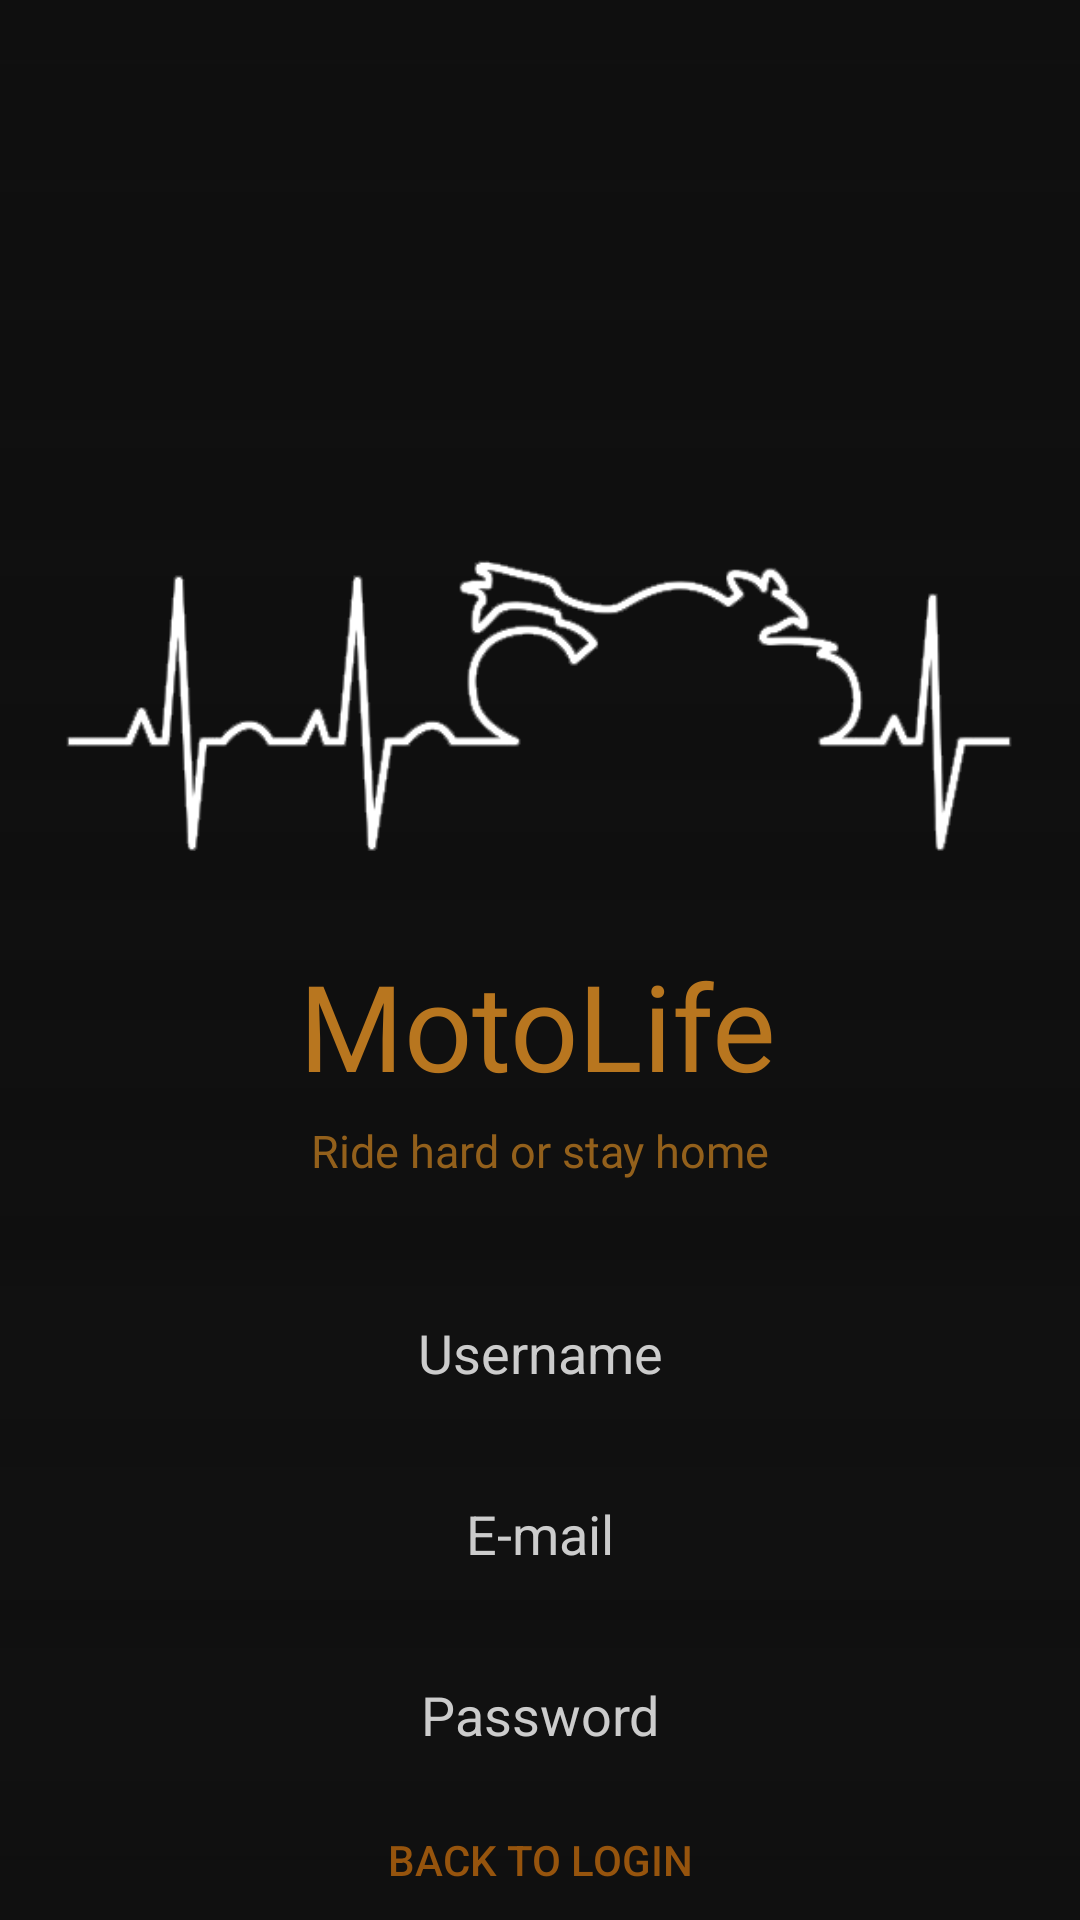

This screen was rendered from an Android layout file. Write that file and the resources it references.
<!-- AndroidManifest.xml: application theme Theme.AppCompat.DayNight.NoActionBar -->
<!-- res/layout/activity_registration.xml -->
<?xml version="1.0" encoding="utf-8"?>
<androidx.constraintlayout.widget.ConstraintLayout xmlns:android="http://schemas.android.com/apk/res/android"
    xmlns:app="http://schemas.android.com/apk/res-auto"
    xmlns:tools="http://schemas.android.com/tools"
    android:layout_width="match_parent"
    android:layout_height="match_parent"
    android:background="@drawable/splash_dark_gradient"
    tools:context="com.app.motolife.SplashActivity">

    <ImageView
        android:id="@+id/motoLifeLogo"
        android:layout_width="316dp"
        android:layout_height="120dp"
        android:layout_marginTop="175dp"
        android:contentDescription="@string/_desc"
        app:layout_constraintEnd_toEndOf="parent"
        app:layout_constraintHorizontal_bias="0.494"
        app:layout_constraintStart_toStartOf="parent"
        app:layout_constraintTop_toTopOf="parent"
        app:srcCompat="@drawable/moto_line_white" />

    <TextView
        android:id="@+id/textView"
        android:layout_width="wrap_content"
        android:layout_height="wrap_content"
        android:layout_marginTop="20dp"
        android:fontFamily="@font/montserrat_subrayada"
        android:text="@string/motolife"
        android:textColor="#B8761F"
        android:textSize="40sp"
        app:layout_constraintEnd_toEndOf="parent"
        app:layout_constraintHorizontal_bias="0.497"
        app:layout_constraintStart_toStartOf="parent"
        app:layout_constraintTop_toBottomOf="@+id/motoLifeLogo" />

    <TextView
        android:id="@+id/textView2"
        android:layout_width="wrap_content"
        android:layout_height="wrap_content"
        android:layout_marginTop="5dp"
        android:fontFamily="@font/montserrat_subrayada"
        android:text="@string/motolife_motto"
        android:textColor="#C8B8761F"
        android:textSize="15sp"
        app:layout_constraintEnd_toEndOf="parent"
        app:layout_constraintStart_toStartOf="parent"
        app:layout_constraintTop_toBottomOf="@+id/textView" />


    <EditText
        android:id="@+id/username_registration"
        android:padding="10dp"
        android:layout_width="0dp"
        android:layout_height="wrap_content"
        android:layout_marginTop="35dp"
        android:background="#111111"
        android:ems="10"
        android:gravity="center"
        android:hint="@string/username"
        android:importantForAutofill="no"
        android:inputType="textPersonName"
        android:textAlignment="center"
        android:textColor="#eeeeee"
        android:textColorHint="#cccccc"
        app:layout_constraintEnd_toEndOf="parent"
        app:layout_constraintStart_toStartOf="parent"
        app:layout_constraintTop_toBottomOf="@+id/textView2" />

    <EditText
        android:id="@+id/email_registration"
        android:layout_width="0dp"
        android:padding="10dp"
        android:layout_height="wrap_content"
        android:layout_marginTop="16dp"
        android:autofillHints="true"
        android:background="#111111"
        android:ems="10"
        android:gravity="center"
        android:hint="@string/e_mail"
        android:inputType="textEmailAddress"
        android:textAlignment="center"
        android:textColor="#eeeeee"
        android:textColorHint="#cccccc"
        app:layout_constraintEnd_toEndOf="parent"
        app:layout_constraintStart_toStartOf="parent"
        app:layout_constraintTop_toBottomOf="@+id/username_registration" />


    <EditText
        android:id="@+id/password_registration"
        android:layout_width="0dp"
        android:padding="10dp"
        android:layout_height="wrap_content"
        android:layout_marginTop="16dp"
        android:background="#111111"
        android:ems="10"
        android:gravity="center"
        android:hint="@string/password"
        android:inputType="textPassword"
        android:textAlignment="center"
        android:textColor="#eeeeee"
        android:textColorHint="#cccccc"
        app:layout_constraintEnd_toEndOf="parent"
        app:layout_constraintStart_toStartOf="parent"
        app:layout_constraintTop_toBottomOf="@+id/email_registration" />

    <Button
        android:id="@+id/register_button"
        android:layout_width="90dp"
        android:layout_height="40dp"
        android:layout_marginTop="8dp"
        android:layout_marginEnd="160dp"
        android:text="@string/register"
        android:background="#222222"
        android:textColor="@color/white"
        app:layout_constraintBottom_toTopOf="@+id/back_to_login_button"
        app:layout_constraintEnd_toEndOf="parent"
        app:layout_constraintTop_toBottomOf="@+id/password_registration"
        app:layout_constraintVertical_bias="0.131" />

    <Button
        android:id="@+id/back_to_login_button"
        android:layout_width="0dp"
        android:layout_height="40dp"
        android:background="@color/common_google_signin_btn_text_dark_disabled"
        android:text="@string/back_to_login"
        android:textColor="#96540D"
        app:layout_constraintBottom_toBottomOf="parent"
        app:layout_constraintEnd_toEndOf="parent"
        app:layout_constraintStart_toStartOf="parent" />


</androidx.constraintlayout.widget.ConstraintLayout>
<!-- resources referenced by this layout -->
<resources>
  <color name="white">#FFFFFF</color>
  <!-- drawable moto_line_white: png bitmap (drawable, 21390 bytes) -->
  <!-- drawable splash_dark_gradient (drawable) -->
  <shape xmlns:android="http://schemas.android.com/apk/res/android" android:shape="rectangle" >
      <gradient
          android:type="linear"
          android:centerX="0%"
          android:startColor="#00000000"
          android:centerColor="#F0000000"
          android:endColor="#FF101010"
          android:angle="270"/>
  </shape>
  <string name="_desc">moto_life_logo</string>
  <string name="back_to_login">Back to login</string>
  <string name="e_mail">E-mail</string>
  <string name="motolife">MotoLife</string>
  <string name="motolife_motto">Ride hard or stay home</string>
  <string name="password">Password</string>
  <string name="register">Register</string>
  <string name="username">Username</string>
</resources>
